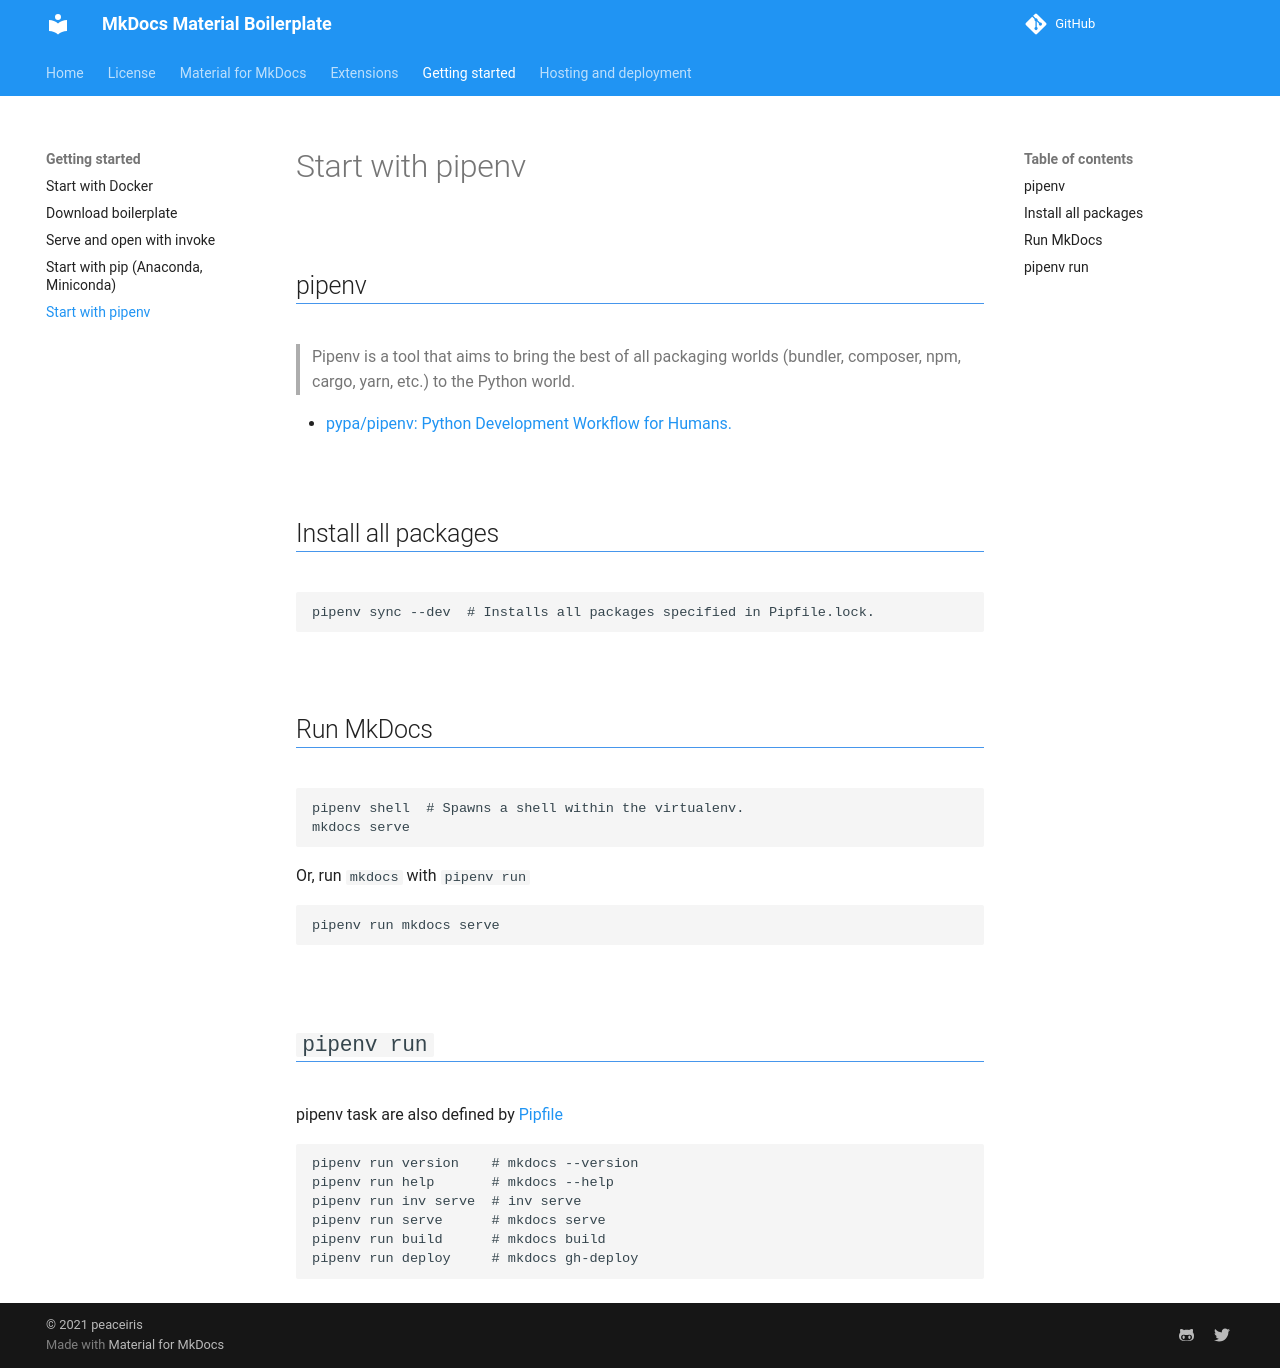

repository: disdi/static-page-template · page: getting-started/pipenv/index.html · generator: mkdocs

# Start with pipenv



## pipenv

> Pipenv is a tool that aims to bring the best of all packaging worlds (bundler, composer, npm, cargo, yarn, etc.) to the Python world.

- [pypa/pipenv: Python Development Workflow for Humans.](https://github.com/pypa/pipenv)



## Install all packages

```sh
pipenv sync --dev  # Installs all packages specified in Pipfile.lock.
```



## Run MkDocs

```sh
pipenv shell  # Spawns a shell within the virtualenv.
mkdocs serve
```

Or, run `mkdocs` with `pipenv run`

```sh
pipenv run mkdocs serve
```



## `pipenv run`

pipenv task are also defined by [Pipfile](https://github.com/peaceiris/mkdocs-material-boilerplate/blob/main/Pipfile)

```sh
pipenv run version    # mkdocs --version
pipenv run help       # mkdocs --help
pipenv run inv serve  # inv serve
pipenv run serve      # mkdocs serve
pipenv run build      # mkdocs build
pipenv run deploy     # mkdocs gh-deploy
```
